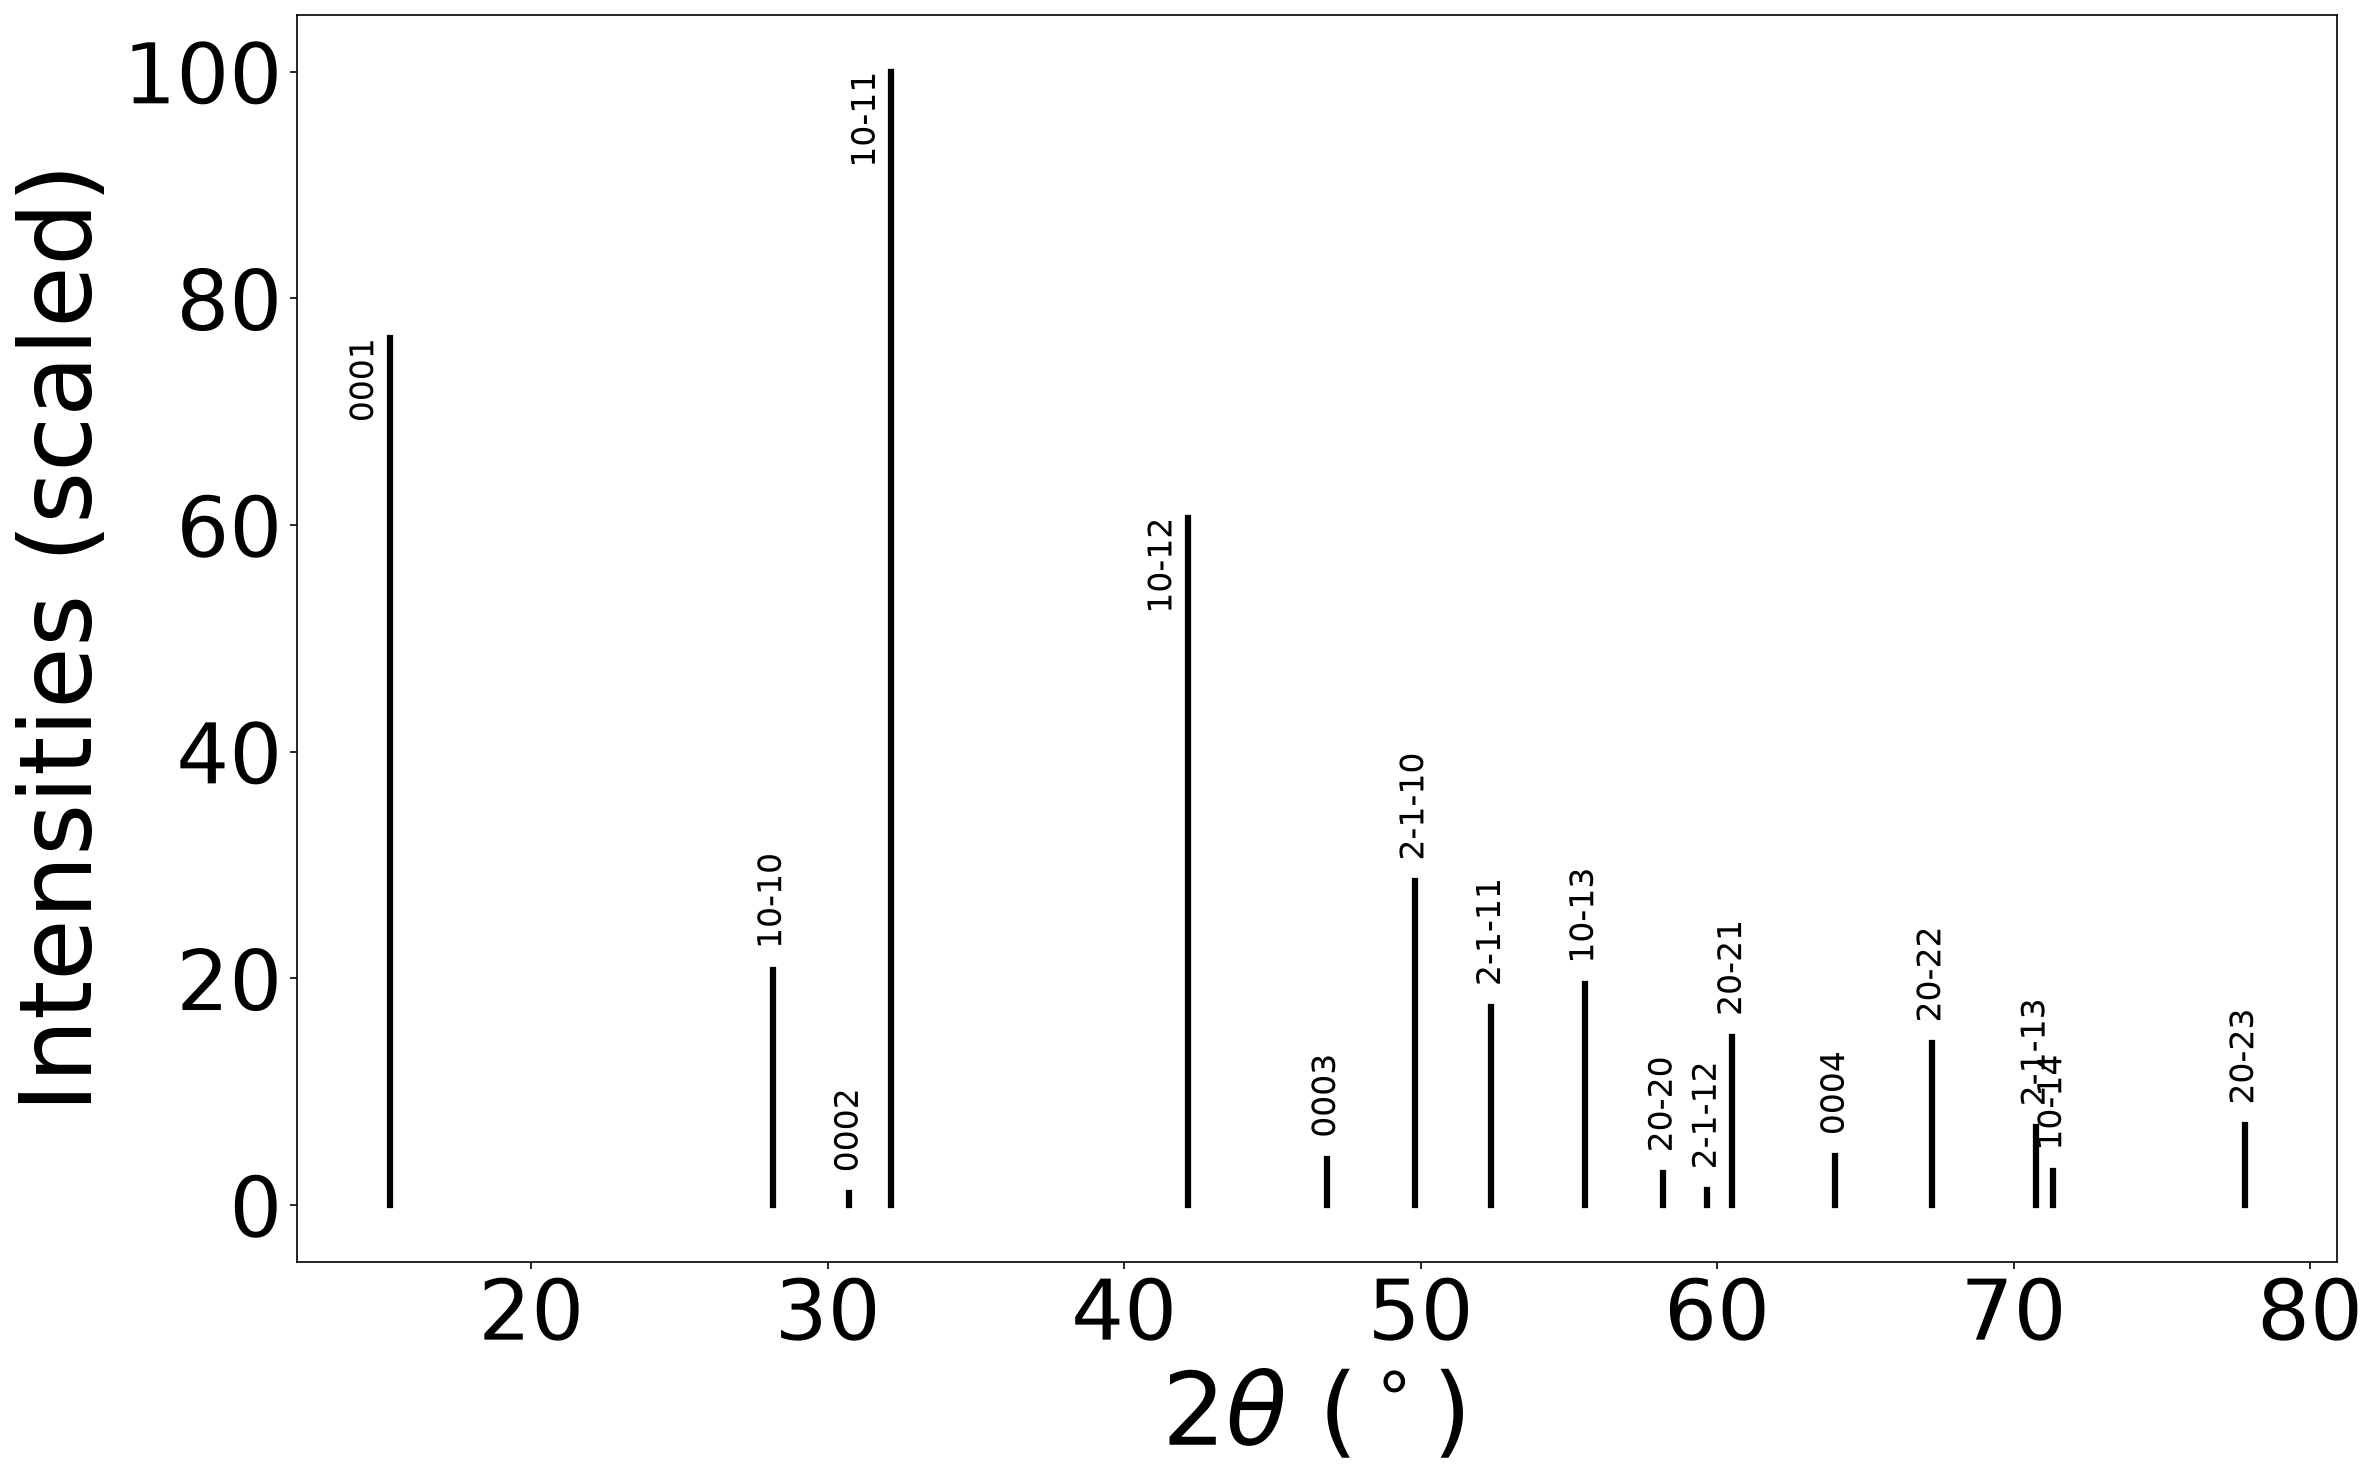

Source data for this figure (header and first rows):
two_theta_deg, intensity, d_angstrom, hkl
15.22, 76.48, 5.82, 0001
28.14, 20.76, 3.171, 10-10
32.14, 100, 2.785, 10-11
42.14, 60.65, 2.144, 10-12
46.83, 4.097, 1.94, 0003
49.8, 28.56, 1.831, 2-1-10
52.38, 17.48, 1.747, 2-1-11
55.53, 19.46, 1.655, 10-13
58.18, 2.81, 1.586, 20-20
60.52, 14.85, 1.53, 20-21
63.99, 4.327, 1.455, 0004
67.24, 14.27, 1.392, 20-22
70.75, 6.871, 1.332, 2-1-13
71.32, 2.966, 1.322, 10-14
77.79, 7.028, 1.228, 20-23
